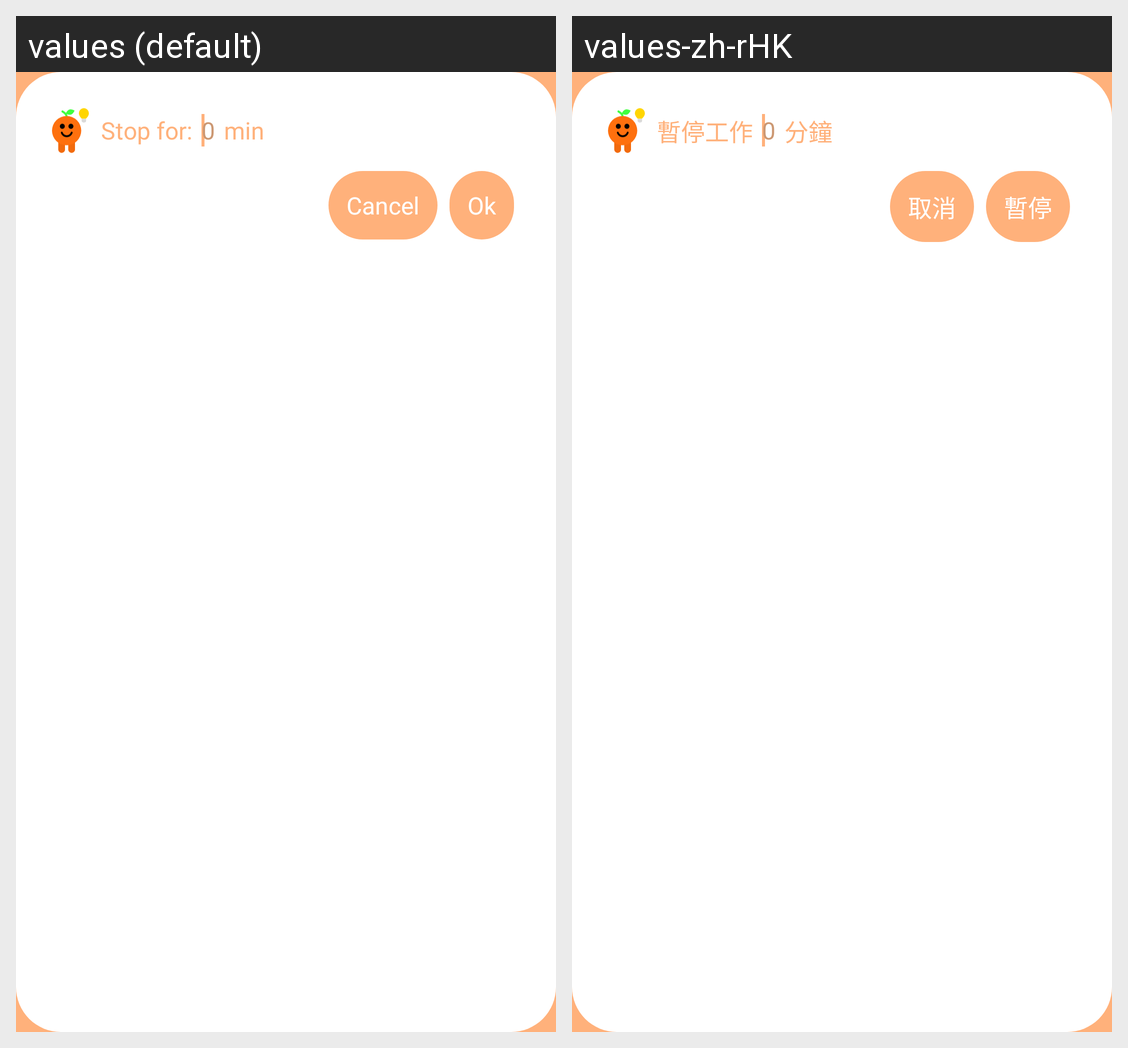

For this localized Android screen grid, give each drawn string resource with its value in every locale shown.
Android screen res/layout/stop_task_dia.xml rendered under 2 locales, left to right: values (default), values-zh-rHK. Device: Nexus 5 (rendered at 1080×1920; each locale shown at half size, 540×960, under a caption strip naming it); theme Theme.Forget.
Strings drawn on this screen, with the default value and each locale's value (text and hints the layout hard-codes, and strings that could not be matched under every locale, appear in the picture but are not listed):

stop_dia_title
  values: Stop for:
  values-zh-rHK: 暫停工作

stop_dia_title_unit
  values: min
  values-zh-rHK: 分鐘

cancel
  values: Cancel
  values-zh-rHK: 取消

ok
  values: Ok
  values-zh-rHK: 暫停
